Run: headless pygame with SDL's dummy video driver; simulated clock (each Clock.tick advances the game by its frame time, no real sleeping); random seed 0; keys injected as events and as key.get_pressed() state; no mouse input.
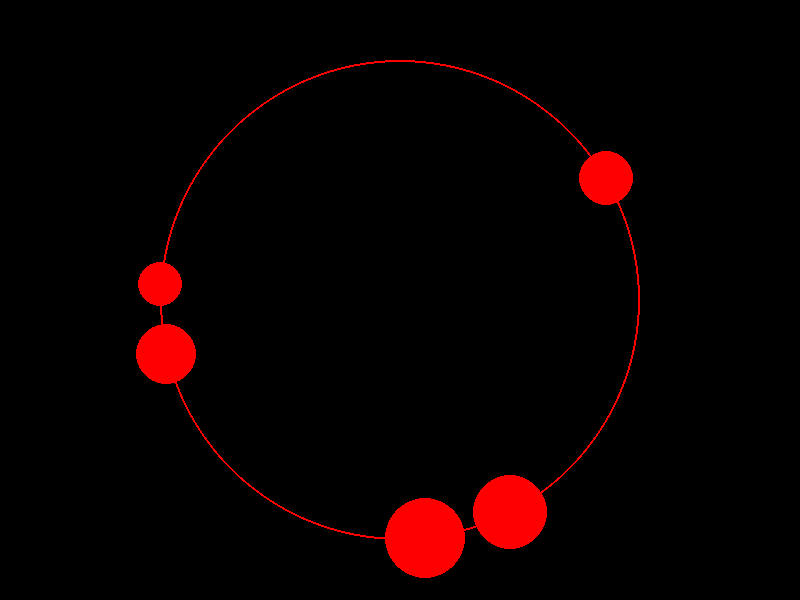
Frame 1 of 4 · flips 1–60 · no input
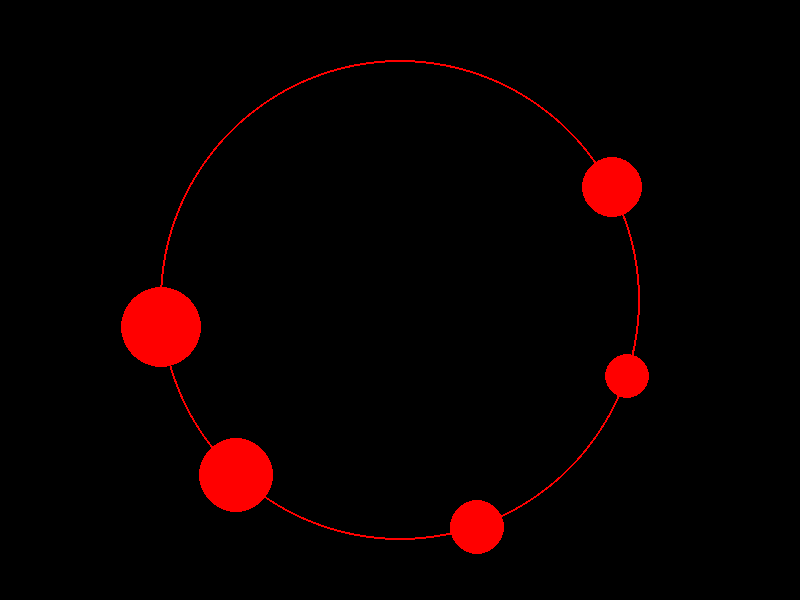
Frame 2 of 4 · flips 61–180 · tapped SPACE, RETURN · held RIGHT (→), D
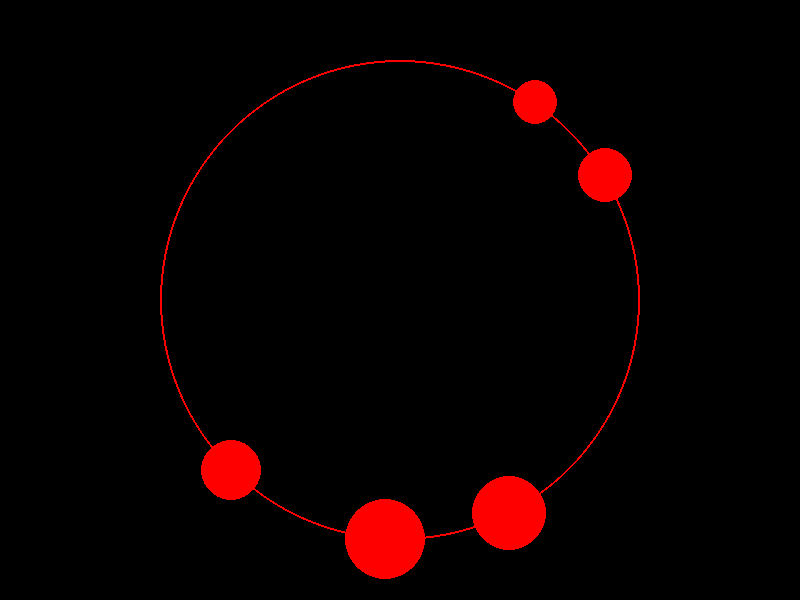
Frame 3 of 4 · flips 181–300 · held DOWN (↓), S
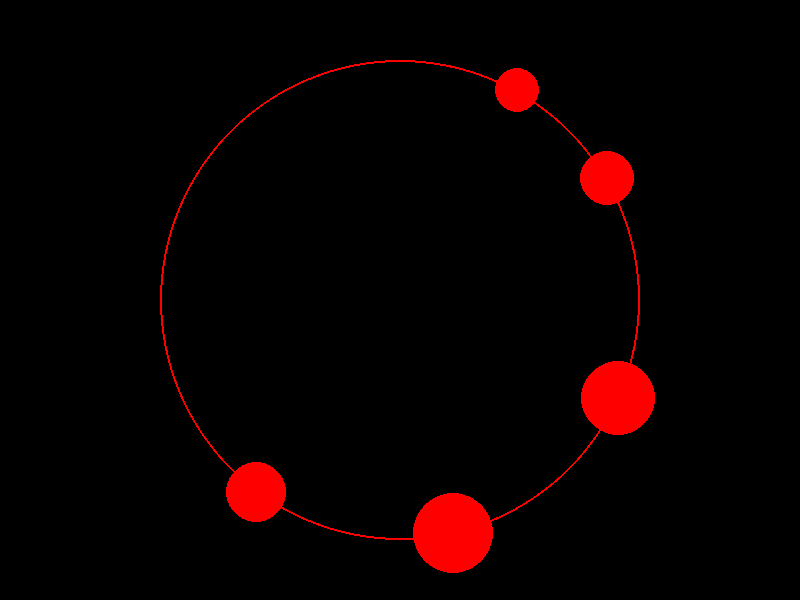
Frame 4 of 4 · flips 301–420 · held LEFT (←), A, UP (↑), W

The pygame program that drew these frames:

import pygame
import math
import random

class Vector2:
    def __init__(self, x=0.0, y=0.0):
        self.x = x
        self.y = y

    def set(self, v):
        self.x = v.x
        self.y = v.y

    def clone(self):
        return Vector2(self.x, self.y)

    def add(self, v, s=1.0):
        self.x += v.x * s
        self.y += v.y * s
        return self

    def add_vectors(self, a, b):
        self.x = a.x + b.x
        self.y = a.y + b.y
        return self

    def subtract(self, v, s=1.0):
        self.x -= v.x * s
        self.y -= v.y * s
        return self

    def subtract_vectors(self, a, b):
        self.x = a.x - b.x
        self.y = a.y - b.y
        return self

    def length(self):
        return math.sqrt(self.x**2 + self.y**2)

    def scale(self, s):
        self.x *= s
        self.y *= s
        return self

    def dot(self, v):
        return self.x * v.x + self.y * v.y

    def perp(self):
        return Vector2(-self.y, self.x)

class Bead:
    def __init__(self, radius, mass, pos):
        self.radius = radius
        self.mass = mass
        self.pos = pos.clone()
        self.prev_pos = pos.clone()
        self.vel = Vector2()

    def start_step(self, dt, gravity):
        self.vel.add(gravity, dt)
        self.prev_pos.set(self.pos)
        self.pos.add(self.vel, dt)

    def keep_on_wire(self, center, radius):
        dir = Vector2()
        dir.subtract_vectors(self.pos, center)
        length = dir.length()
        if length == 0.0:
            return
        dir.scale(1.0 / length)
        lambda_ = radius - length
        self.pos.add(dir, lambda_)
        return lambda_

    def end_step(self, dt):
        self.vel.subtract_vectors(self.pos, self.prev_pos)
        self.vel.scale(1.0 / dt)

class PhysicsScene:
    def __init__(self):
        self.gravity = Vector2(0.0, -10.0)
        self.dt = 1/60
        self.num_steps = 100
        self.wire_center = Vector2()
        self.wire_radius = 0.0
        self.beads = []

scene = PhysicsScene()

def setup_scene(screen_width, screen_height):
    scene.beads = []
    sim_min_width = 2.0
    c_scale = min(screen_width, screen_height) / sim_min_width
    sim_width = screen_width / c_scale
    sim_height = screen_height / c_scale

    scene.wire_center.x = sim_width / 2.0
    scene.wire_center.y = sim_height / 2.0
    scene.wire_radius = sim_min_width * 0.4

    num_beads = 5
    r = 0.1
    angle = 0.0
    for i in range(num_beads):
        mass = math.pi * r * r
        pos = Vector2(
            scene.wire_center.x + scene.wire_radius * math.cos(angle),
            scene.wire_center.y + scene.wire_radius * math.sin(angle)
        )
        scene.beads.append(Bead(r, mass, pos))
        angle += math.pi / num_beads
        r = 0.05 + random.random() * 0.1

def draw_circle(screen, pos, radius, scale, color, filled=True):
    x = int(pos.x * scale)
    y = int(screen.get_height() - pos.y * scale)
    r = int(radius * scale)
    if filled:
        pygame.draw.circle(screen, color, (x, y), r)
    else:
        pygame.draw.circle(screen, color, (x, y), r, 2)

def handle_bead_bead_collision(b1, b2):
    restitution = 1.0
    dir = Vector2()
    dir.subtract_vectors(b2.pos, b1.pos)
    d = dir.length()
    if d == 0.0 or d > b1.radius + b2.radius:
        return
    dir.scale(1.0 / d)
    corr = (b1.radius + b2.radius - d) / 2.0
    b1.pos.add(dir, -corr)
    b2.pos.add(dir, corr)

    v1 = b1.vel.dot(dir)
    v2 = b2.vel.dot(dir)
    m1 = b1.mass
    m2 = b2.mass
    new_v1 = (m1*v1 + m2*v2 - m2*(v1-v2)*restitution) / (m1 + m2)
    new_v2 = (m1*v1 + m2*v2 - m1*(v2-v1)*restitution) / (m1 + m2)
    b1.vel.add(dir, new_v1 - v1)
    b2.vel.add(dir, new_v2 - v2)

def simulate():
    sdt = scene.dt / scene.num_steps
    for step in range(scene.num_steps):
        for bead in scene.beads:
            bead.start_step(sdt, scene.gravity)
        for bead in scene.beads:
            bead.keep_on_wire(scene.wire_center, scene.wire_radius)
        for bead in scene.beads:
            bead.end_step(sdt)
        for i, bead1 in enumerate(scene.beads):
            for bead2 in scene.beads[:i]:
                handle_bead_bead_collision(bead1, bead2)

def main():
    pygame.init()
    screen_width, screen_height = 800, 600
    screen = pygame.display.set_mode((screen_width, screen_height))
    pygame.display.set_caption("Constrained Dynamics")
    clock = pygame.time.Clock()
    setup_scene(screen_width, screen_height)

    sim_min_width = 2.0
    c_scale = min(screen_width, screen_height) / sim_min_width

    running = True
    while running:
        for event in pygame.event.get():
            if event.type == pygame.QUIT:
                running = False
            if event.type == pygame.KEYDOWN and event.key == pygame.K_r:
                setup_scene(screen_width, screen_height)

        simulate()
        screen.fill((0, 0, 0))
        draw_circle(screen, scene.wire_center, scene.wire_radius, c_scale, (255, 0, 0), filled=False)
        for bead in scene.beads:
            draw_circle(screen, bead.pos, bead.radius, c_scale, (255, 0, 0), filled=True)

        pygame.display.flip()
        clock.tick(60)

    pygame.quit()

if __name__ == "__main__":
    main()
